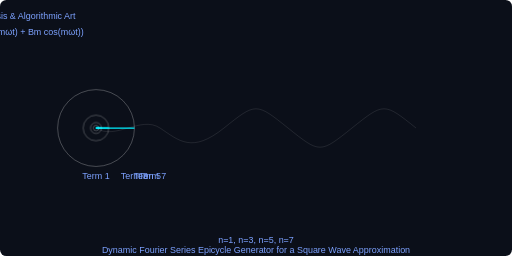
t = 0.00 s
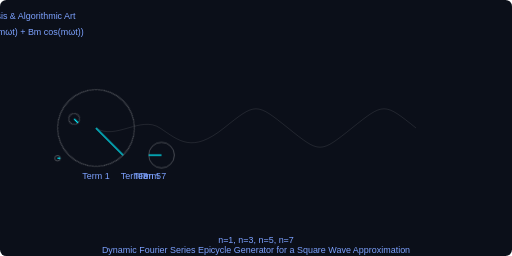
t = 1.50 s
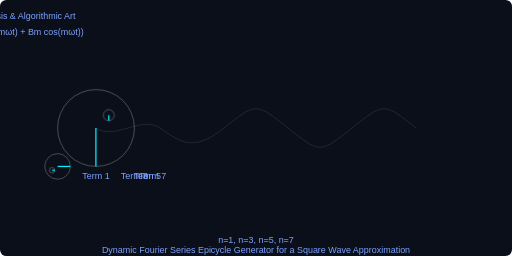
t = 3.00 s
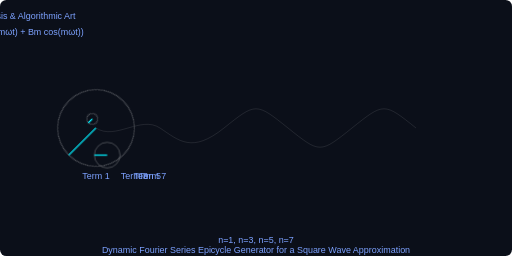
t = 4.50 s
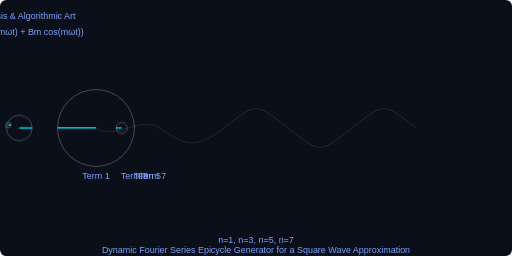
t = 6.00 s
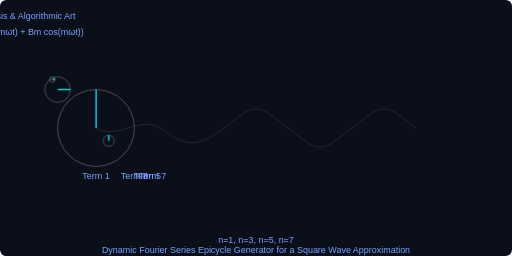
t = 9.00 s

The animated SVG that drew these frames (rendered in a browser with its animation timeline set to each time). Animation: 2 SMIL elements (animate=2), 2 CSS @keyframes rules; frames cover the first 9.00 s, repeats indefinitely.

<svg xmlns="http://www.w3.org/2000/svg" viewBox="0 0 800 400" width="100%" height="100%">
  <style>
    .bg { fill: #0b0f19; }
    .circle { fill: none; stroke: rgba(255, 255, 255, 0.4); stroke-width: 1px; }
    .vector { fill: none; stroke: #00f0ff; stroke-width: 2px; }
    .tracer { fill: #fff; }
    .trail { fill: none; stroke: #fff; stroke-width: 1.5px; opacity: 0.8; }
    .label { fill: #7da2ff; font-family: Arial, sans-serif; font-size: 14px; text-anchor: middle; }

    @keyframes rotate {
      from { transform: rotate(0deg); }
      to { transform: rotate(360deg); }
    }

    @keyframes tracerFade {
      0%, 100% { opacity: 0.5; }
      50% { opacity: 1; }
    }

    /* Chain Animation Times (Frequencies) */
    .r-1 { animation: rotate 12s linear infinite; transform-origin: 150px 200px; }
    .r-3 { animation: rotate 4s linear infinite; transform-origin: calc(150px + 60px) 200px; }
    .r-5 { animation: rotate 2.4s linear infinite; transform-origin: calc(150px + 60px + 20px) 200px; }
    .r-7 { animation: rotate 1.71s linear infinite; transform-origin: calc(150px + 60px + 20px + 8.57px) 200px; }
    
    .c2-origin { transform: translate(60px, 0); }
    .c3-origin { transform: translate(20px, 0); }
    .c4-origin { transform: translate(8.57px, 0); }
    .tracer-pulse { animation: tracerFade 2s ease-in-out infinite; }
  </style>

  <rect class="bg" width="100%" height="100%" rx="10" />

  <text x="15" y="30" class="label" fill="#fff" text-anchor="start" font-size="16px">Fourier Analysis &amp; Algorithmic Art</text>
  <text x="15" y="55" class="label" font-size="12px" text-anchor="start">f(t) ≈ Σ (Am sin(mωt) + Bm cos(mωt))</text>

  <text x="150" y="280" class="label">Term 1</text>
  <text x="210" y="280" class="label">Term 3</text>
  <text x="230" y="280" class="label">Term 5</text>
  <text x="238.57" y="280" class="label">Term 7</text>
  
  <circle class="tracer tracer-pulse" cx="150" cy="200" r="4">
    <animate attributeName="cx" dur="12s" values="600; 150" keyTimes="0; 1" repeatCount="indefinite" additive="sum"/>
    <animate attributeName="cy" dur="12s" values="320; 200" keyTimes="0; 1" repeatCount="indefinite" additive="sum"/>
  </circle>
  <path class="trail" d="M150 200 C 180 220, 220 180, 250 200 S 300 240, 350 200 S 400 160, 450 200 S 500 240, 550 200 S 600 160, 650 200" style="opacity:0.3; stroke:#fff; stroke-width:0.5px;" />

  <g class="r-1">
    <circle class="circle" cx="150" cy="200" r="60" />
    <line class="vector" x1="150" y1="200" x2="210" y2="200" />
    
    <g class="c2-origin r-3">
      <circle class="circle" cx="150" cy="200" r="20" stroke="rgba(231, 76, 60, 0.5)"/>
      <line class="vector" x1="150" y1="200" x2="170" y2="200" stroke="#e74c3c"/>

      <g class="c3-origin r-5">
        <circle class="circle" cx="150" cy="200" r="8.57" stroke="rgba(46, 204, 113, 0.5)"/>
        <line class="vector" x1="150" y1="200" x2="158.57" y2="200" stroke="#2ecc71"/>

        <g class="c4-origin r-7">
          <circle class="circle" cx="150" cy="200" r="4.28" stroke="rgba(155, 89, 182, 0.5)"/>
          <line class="vector" x1="150" y1="200" x2="154.28" y2="200" stroke="#9b59b6"/>
          
          </g>
      </g>
    </g>
  </g>
  
  <text x="400" y="380" class="label" fill="#fff">n=1, n=3, n=5, n=7</text>
  <text x="400" y="395" class="label" font-size="11px">Dynamic Fourier Series Epicycle Generator for a Square Wave Approximation</text>

</svg>
